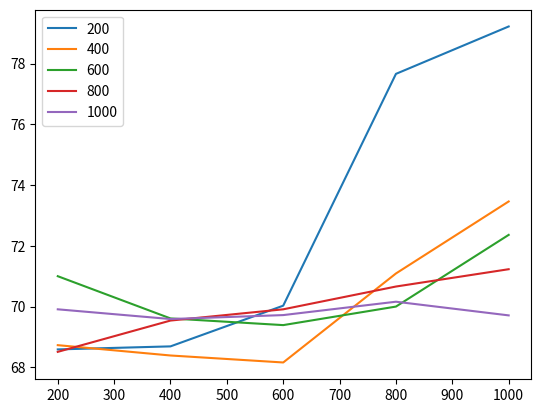

This figure's Python source:
import numpy as np
import matplotlib as mpl
import matplotlib.pyplot as plt

yoko = np.array([200,400,600,800,1000])
g_200 = np.array([68.59,68.69,70.03,77.66,79.22])
g_400 = np.array([68.73,68.39,68.16,71.09,73.46])
g_600 = np.array([71.0,69.61,69.39,70.00,72.36])
g_800 = np.array([68.51,69.54,69.91,70.66,71.23])
g_1000 = np.array([69.91,69.59,69.72,70.16,69.71])

# fig = plt.figure(figsize=(4,4))
# ax = fig.add_subplot(111)
# ax.grid()

plt.plot(yoko,g_200,label = "200")
plt.plot(yoko,g_400,label = 400)
plt.plot(yoko,g_600,label = 600)
plt.plot(yoko,g_800,label = 800)
plt.plot(yoko,g_1000,label = 1000)
plt.legend()
plt.show()